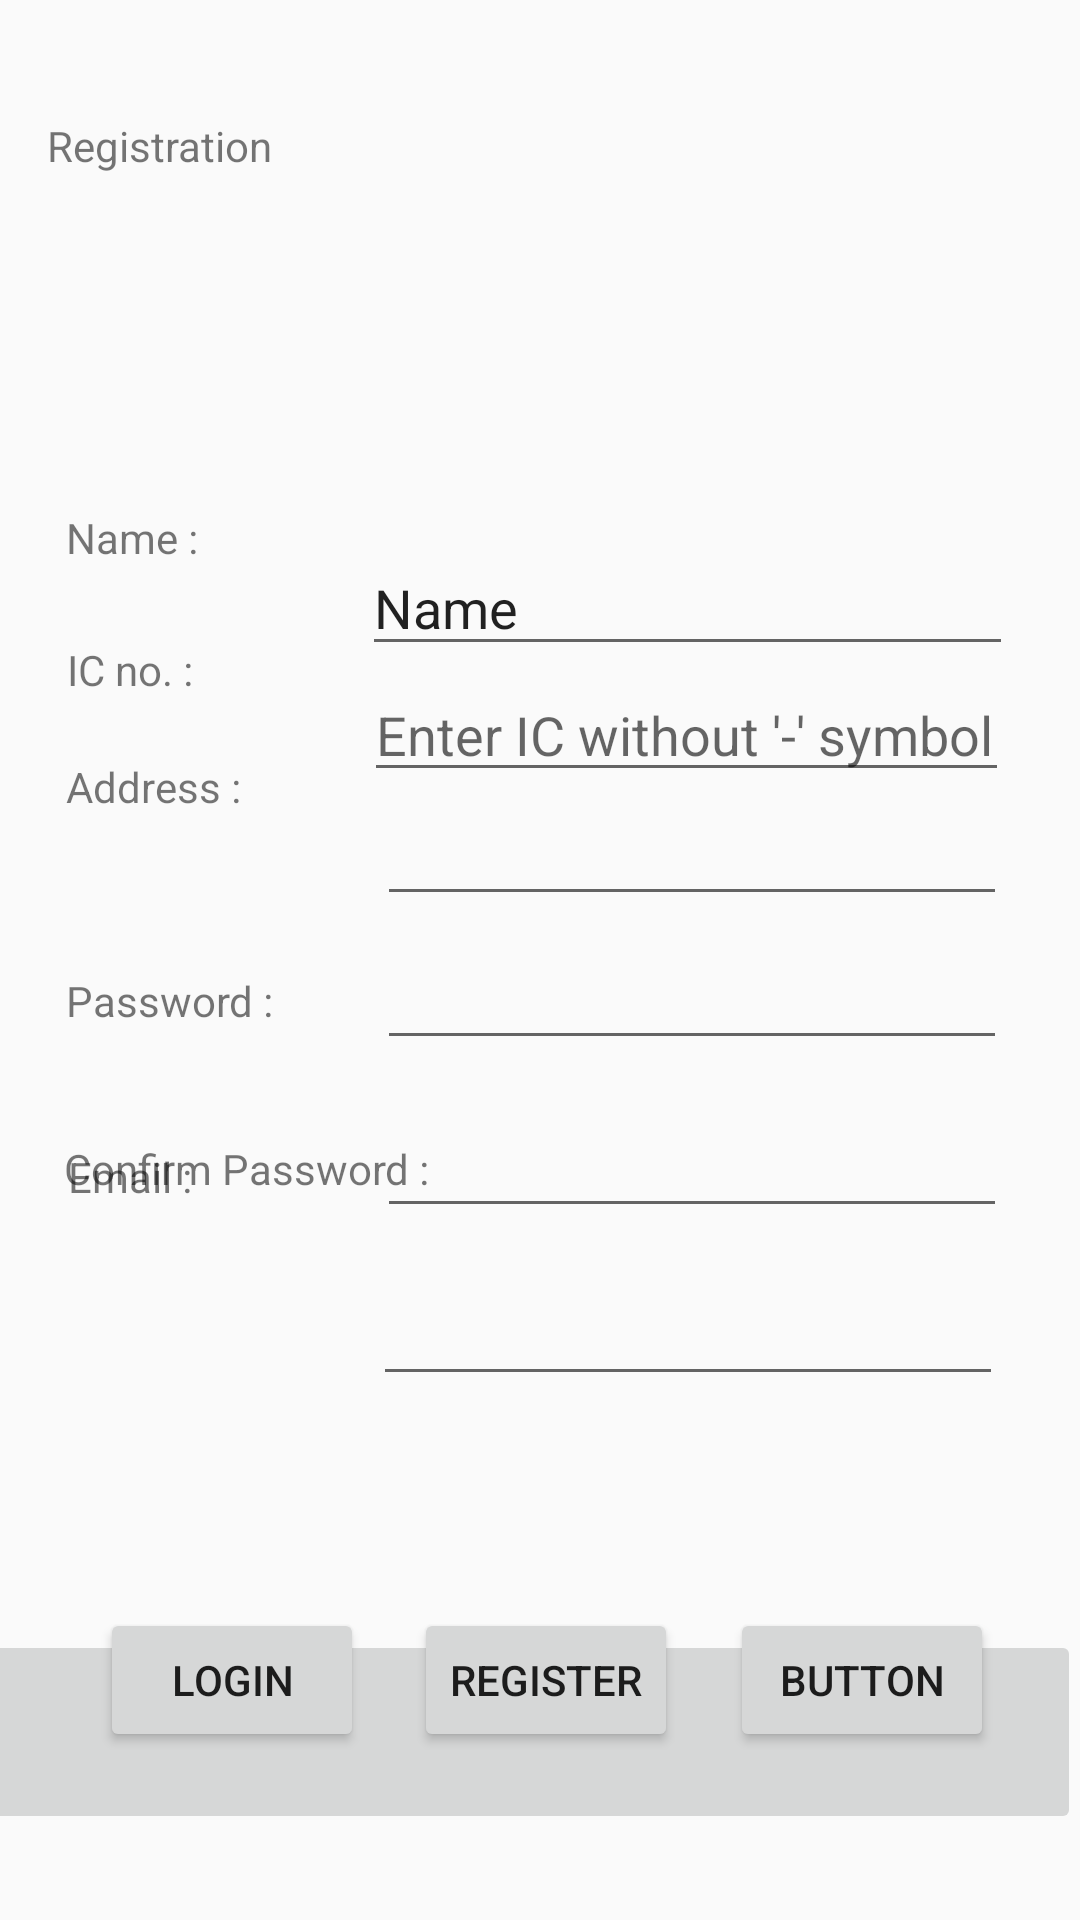

Reconstruct the res/layout file that produces this screen, plus the resources it refers to.
<!-- AndroidManifest.xml: application theme AppTheme -->
<!-- res/layout/activity_user_signup.xml -->
<?xml version="1.0" encoding="utf-8"?>
<android.support.constraint.ConstraintLayout xmlns:android="http://schemas.android.com/apk/res/android"
    xmlns:app="http://schemas.android.com/apk/res-auto"
    xmlns:tools="http://schemas.android.com/tools"
    android:layout_width="match_parent"
    android:layout_height="match_parent">

    <TextView
        android:id="@+id/textView4"
        android:layout_width="326dp"
        android:layout_height="58dp"
        android:text="Registration"
        app:layout_constraintBottom_toBottomOf="parent"
        app:layout_constraintEnd_toEndOf="parent"
        app:layout_constraintHorizontal_bias="0.465"
        app:layout_constraintStart_toStartOf="parent"
        app:layout_constraintTop_toTopOf="parent"
        app:layout_constraintVertical_bias="0.067" />

    <TextView
        android:id="@+id/textView5"
        android:layout_width="wrap_content"
        android:layout_height="wrap_content"
        android:text="Name :"
        app:layout_constraintBottom_toBottomOf="parent"
        app:layout_constraintHorizontal_bias="0.07"
        app:layout_constraintLeft_toLeftOf="parent"
        app:layout_constraintRight_toRightOf="parent"
        app:layout_constraintTop_toTopOf="parent"
        app:layout_constraintVertical_bias="0.273" />

    <TextView
        android:id="@+id/textView10"
        android:layout_width="92dp"
        android:layout_height="22dp"
        android:text="Email :"
        app:layout_constraintBottom_toBottomOf="parent"
        app:layout_constraintHorizontal_bias="0.084"
        app:layout_constraintLeft_toLeftOf="parent"
        app:layout_constraintRight_toRightOf="parent"
        app:layout_constraintTop_toTopOf="parent"
        app:layout_constraintVertical_bias="0.619" />

    <TextView
        android:id="@+id/textView6"
        android:layout_width="wrap_content"
        android:layout_height="wrap_content"
        android:text="IC no. :"
        app:layout_constraintBottom_toBottomOf="parent"
        app:layout_constraintHorizontal_bias="0.07"
        app:layout_constraintLeft_toLeftOf="parent"
        app:layout_constraintRight_toRightOf="parent"
        app:layout_constraintTop_toTopOf="parent"
        app:layout_constraintVertical_bias="0.344" />

    <TextView
        android:id="@+id/textView7"
        android:layout_width="wrap_content"
        android:layout_height="wrap_content"
        android:text="Address :"
        app:layout_constraintBottom_toBottomOf="parent"
        app:layout_constraintHorizontal_bias="0.073"
        app:layout_constraintLeft_toLeftOf="parent"
        app:layout_constraintRight_toRightOf="parent"
        app:layout_constraintTop_toTopOf="parent"
        app:layout_constraintVertical_bias="0.407" />

    <TextView
        android:id="@+id/textView8"
        android:layout_width="wrap_content"
        android:layout_height="wrap_content"
        android:layout_marginTop="324dp"
        android:text="Password :"
        app:layout_constraintHorizontal_bias="0.076"
        app:layout_constraintLeft_toLeftOf="parent"
        app:layout_constraintRight_toRightOf="parent"
        app:layout_constraintTop_toTopOf="parent" />

    <TextView
        android:id="@+id/textView9"
        android:layout_width="wrap_content"
        android:layout_height="0dp"
        android:layout_marginTop="380dp"
        android:text="Confirm Password :"
        app:layout_constraintHorizontal_bias="0.09"
        app:layout_constraintLeft_toLeftOf="parent"
        app:layout_constraintRight_toRightOf="parent"
        app:layout_constraintTop_toTopOf="parent" />

    <EditText
        android:id="@+id/edtUserName"
        android:layout_width="217dp"
        android:layout_height="42dp"
        android:layout_marginTop="180dp"
        android:ems="10"
        android:inputType="textPersonName"
        android:text="Name"
        app:layout_constraintHorizontal_bias="0.843"
        app:layout_constraintLeft_toLeftOf="parent"
        app:layout_constraintRight_toRightOf="parent"
        app:layout_constraintTop_toTopOf="parent" />

    <EditText
        android:id="@+id/edtICno"
        android:layout_width="215dp"
        android:layout_height="36dp"
        android:layout_marginTop="228dp"
        android:ems="10"
        android:hint="Enter IC without '-' symbol "
        android:inputType="numberSigned"
        app:layout_constraintHorizontal_bias="0.836"
        app:layout_constraintLeft_toLeftOf="parent"
        app:layout_constraintRight_toRightOf="parent"
        app:layout_constraintTop_toTopOf="parent" />

    <EditText
        android:id="@+id/edtAddress"
        android:layout_width="wrap_content"
        android:layout_height="wrap_content"
        android:layout_marginTop="264dp"
        android:ems="10"
        android:inputType="textPostalAddress"
        app:layout_constraintHorizontal_bias="0.838"
        app:layout_constraintLeft_toLeftOf="parent"
        app:layout_constraintRight_toRightOf="parent"
        app:layout_constraintTop_toTopOf="parent" />

    <EditText
        android:id="@+id/edtPassword"
        android:layout_width="wrap_content"
        android:layout_height="wrap_content"
        android:layout_marginTop="312dp"
        android:ems="10"
        android:inputType="textPassword"
        app:layout_constraintHorizontal_bias="0.838"
        app:layout_constraintLeft_toLeftOf="parent"
        app:layout_constraintRight_toRightOf="parent"
        app:layout_constraintTop_toTopOf="parent" />

    <EditText
        android:id="@+id/edtConfirmPassword"
        android:layout_width="wrap_content"
        android:layout_height="wrap_content"
        android:layout_marginTop="368dp"
        android:ems="10"
        android:inputType="textPassword"
        app:layout_constraintHorizontal_bias="0.838"
        app:layout_constraintLeft_toLeftOf="parent"
        app:layout_constraintRight_toRightOf="parent"
        app:layout_constraintTop_toTopOf="parent" />

    <EditText
        android:id="@+id/edtEmail"
        android:layout_width="wrap_content"
        android:layout_height="wrap_content"
        android:layout_marginTop="424dp"
        android:ems="10"
        android:inputType="textEmailAddress"
        app:layout_constraintHorizontal_bias="0.828"
        app:layout_constraintLeft_toLeftOf="parent"
        app:layout_constraintRight_toRightOf="parent"
        app:layout_constraintTop_toTopOf="parent" />

    <Button
        android:id="@+id/btnLogin"
        android:layout_width="wrap_content"
        android:layout_height="wrap_content"
        android:layout_marginTop="536dp"
        android:text="Login"
        app:layout_constraintHorizontal_bias="0.123"
        app:layout_constraintLeft_toLeftOf="parent"
        app:layout_constraintRight_toRightOf="parent"
        app:layout_constraintTop_toTopOf="parent" />

    <Button
        android:id="@+id/btnRegister"
        android:layout_width="wrap_content"
        android:layout_height="wrap_content"
        android:layout_marginTop="536dp"
        android:text="Register"
        app:layout_constraintHorizontal_bias="0.507"
        app:layout_constraintLeft_toLeftOf="parent"
        app:layout_constraintRight_toRightOf="parent"
        app:layout_constraintTop_toTopOf="parent" />

    <Button
        android:id="@+id/button7"
        android:layout_width="wrap_content"
        android:layout_height="wrap_content"
        android:layout_marginTop="536dp"
        android:text="Button"
        app:layout_constraintHorizontal_bias="0.894"
        app:layout_constraintLeft_toLeftOf="parent"
        app:layout_constraintRight_toRightOf="parent"
        app:layout_constraintTop_toTopOf="parent" />

    <ImageButton
        android:id="@+id/imageButton5"
        android:layout_width="443dp"
        android:layout_height="68dp"
        app:layout_constraintBottom_toBottomOf="parent"
        app:layout_constraintHorizontal_bias="1.0"
        app:layout_constraintLeft_toLeftOf="parent"
        app:layout_constraintRight_toRightOf="parent"
        app:layout_constraintTop_toTopOf="parent"
        app:layout_constraintVertical_bias="0.95"
        app:srcCompat="@drawable/facebook_connect_button2"

        />


</android.support.constraint.ConstraintLayout>
<!-- resources referenced by this layout -->
<resources>
  <style name="AppTheme" parent="Theme.AppCompat.Light.DarkActionBar">
          
          <item name="colorPrimary">@color/colorPrimary</item>
          <item name="colorPrimaryDark">@color/colorPrimaryDark</item>
          <item name="colorAccent">@color/colorAccent</item>
          <item name="windowActionBar">false</item>
          <item name="windowNoTitle">true</item>
      </style>
  <color name="colorPrimary">#113BD1</color>
  <color name="colorPrimaryDark">#00574B</color>
  <color name="colorAccent">#1976D2</color>
</resources>
